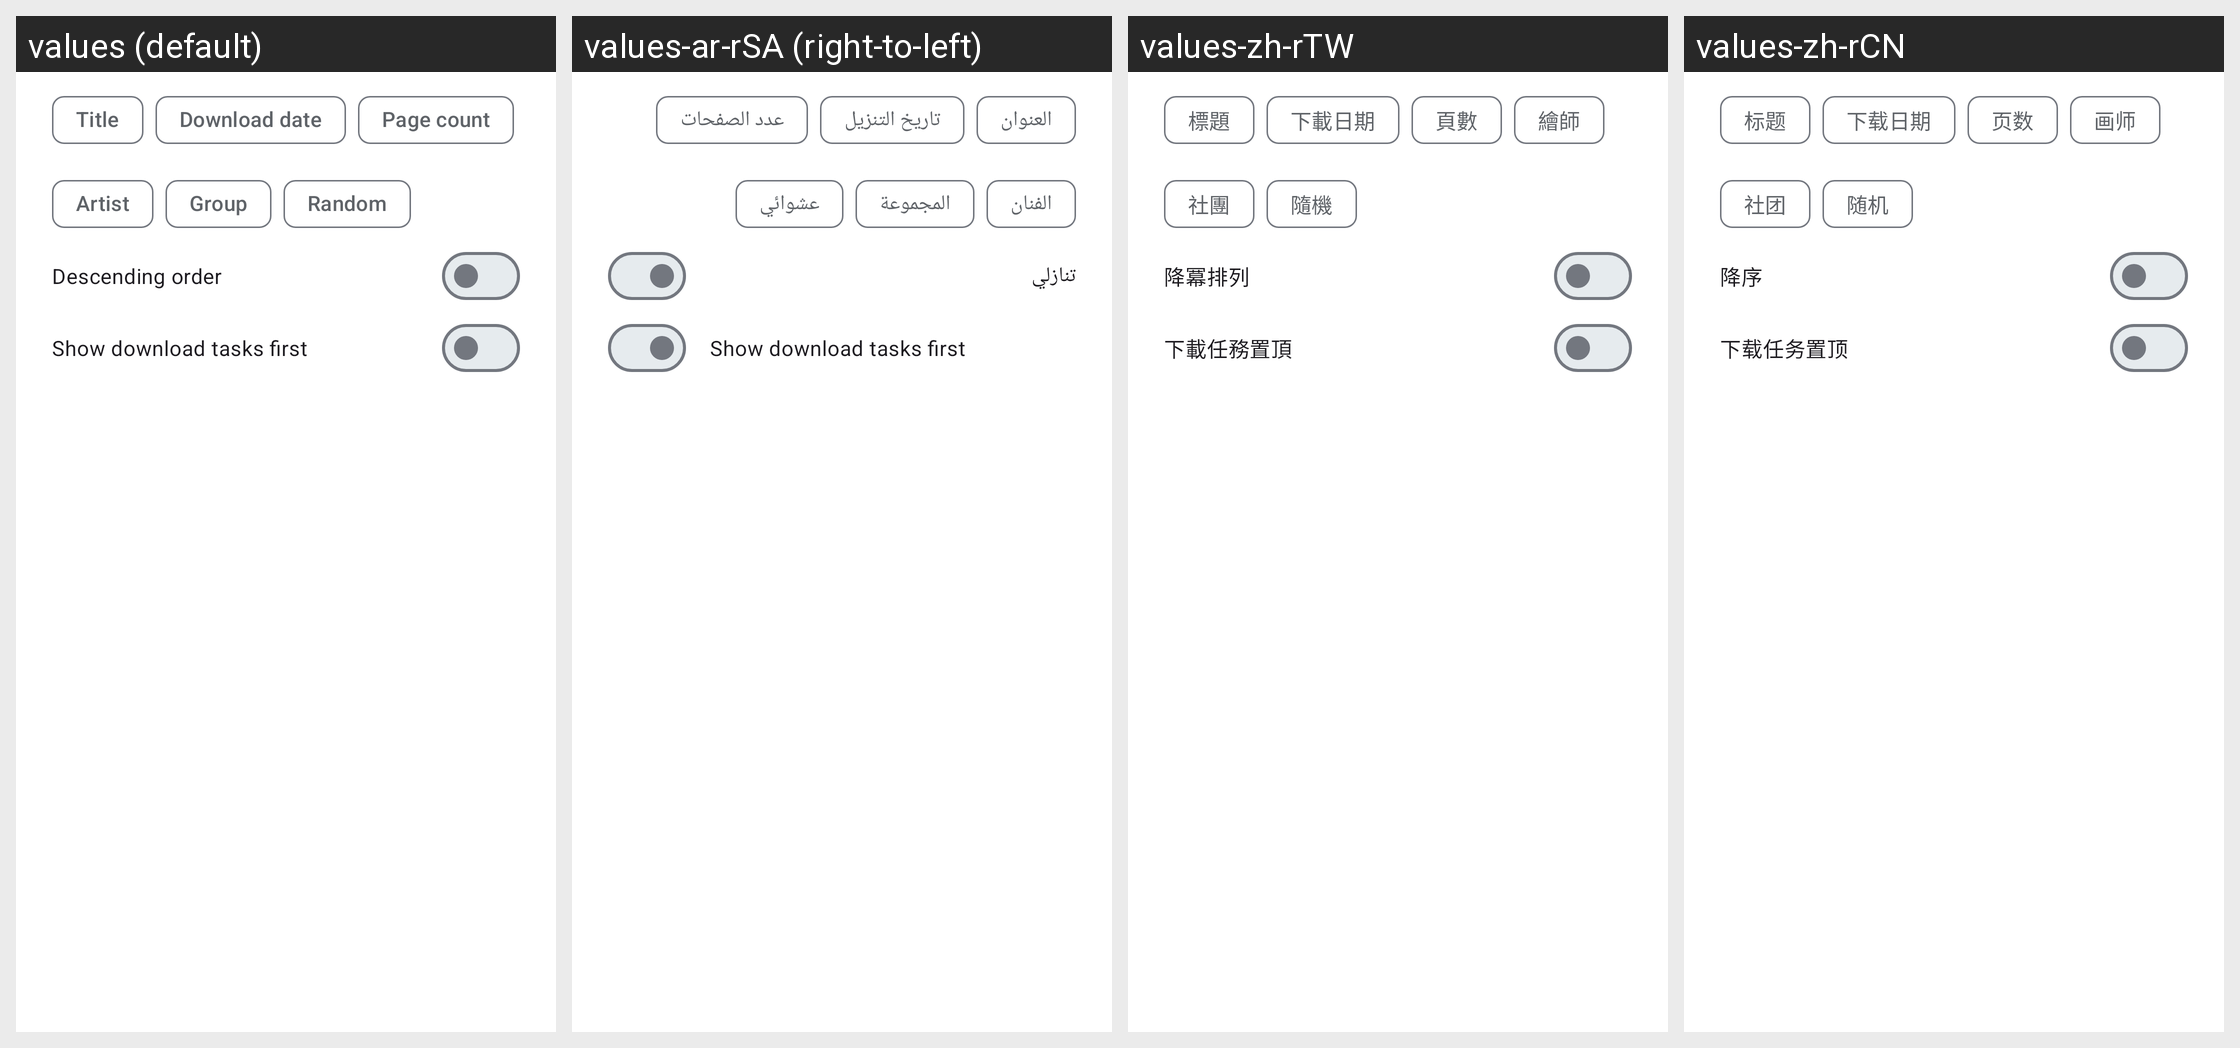

This grid shows one Android layout under several languages. Give, for every string resource on the screen, its name, the default text and each shown locale's text.
Android screen res/layout/local_sort_type.xml rendered under 4 locales, left to right: values (default), values-ar-rSA (right-to-left), values-zh-rTW, values-zh-rCN. Device: Nexus 5 (rendered at 1080×1920; each locale shown at half size, 540×960, under a caption strip naming it); theme AppTheme.Material3.
Other locales in the repository, not shown: values-de-rDE, values-es-rES, values-fr-rFR, values-it-rIT, values-ja-rJP, values-pt-rBR, values-ru-rRU, values-tr-rTR, values-uk-rUA.
Strings drawn on this screen, with the default value and each locale's value (text and hints the layout hard-codes, and strings that could not be matched under every locale, appear in the picture but are not listed):

title
  values: Title
  values-ar-rSA: العنوان
  values-zh-rTW: 標題
  values-zh-rCN: 标题

download_date
  values: Download date
  values-ar-rSA: تاريخ التنزيل
  values-zh-rTW: 下載日期
  values-zh-rCN: 下载日期

page_count
  values: Page count
  values-ar-rSA: عدد الصفحات
  values-zh-rTW: 頁數
  values-zh-rCN: 页数

artist
  values: Artist
  values-ar-rSA: الفنان
  values-zh-rTW: 繪師
  values-zh-rCN: 画师

group
  values: Group
  values-ar-rSA: المجموعة
  values-zh-rTW: 社團
  values-zh-rCN: 社团

random
  values: Random
  values-ar-rSA: عشوائي
  values-zh-rTW: 隨機
  values-zh-rCN: 随机

descending_order
  values: Descending order
  values-ar-rSA: تنازلي
  values-zh-rTW: 降冪排列
  values-zh-rCN: 降序

download_tasks_first
  values: Show download tasks first
  values-ar-rSA: Show download tasks first  [not translated; the default value is used]
  values-zh-rTW: 下載任務置頂
  values-zh-rCN: 下载任务置顶
